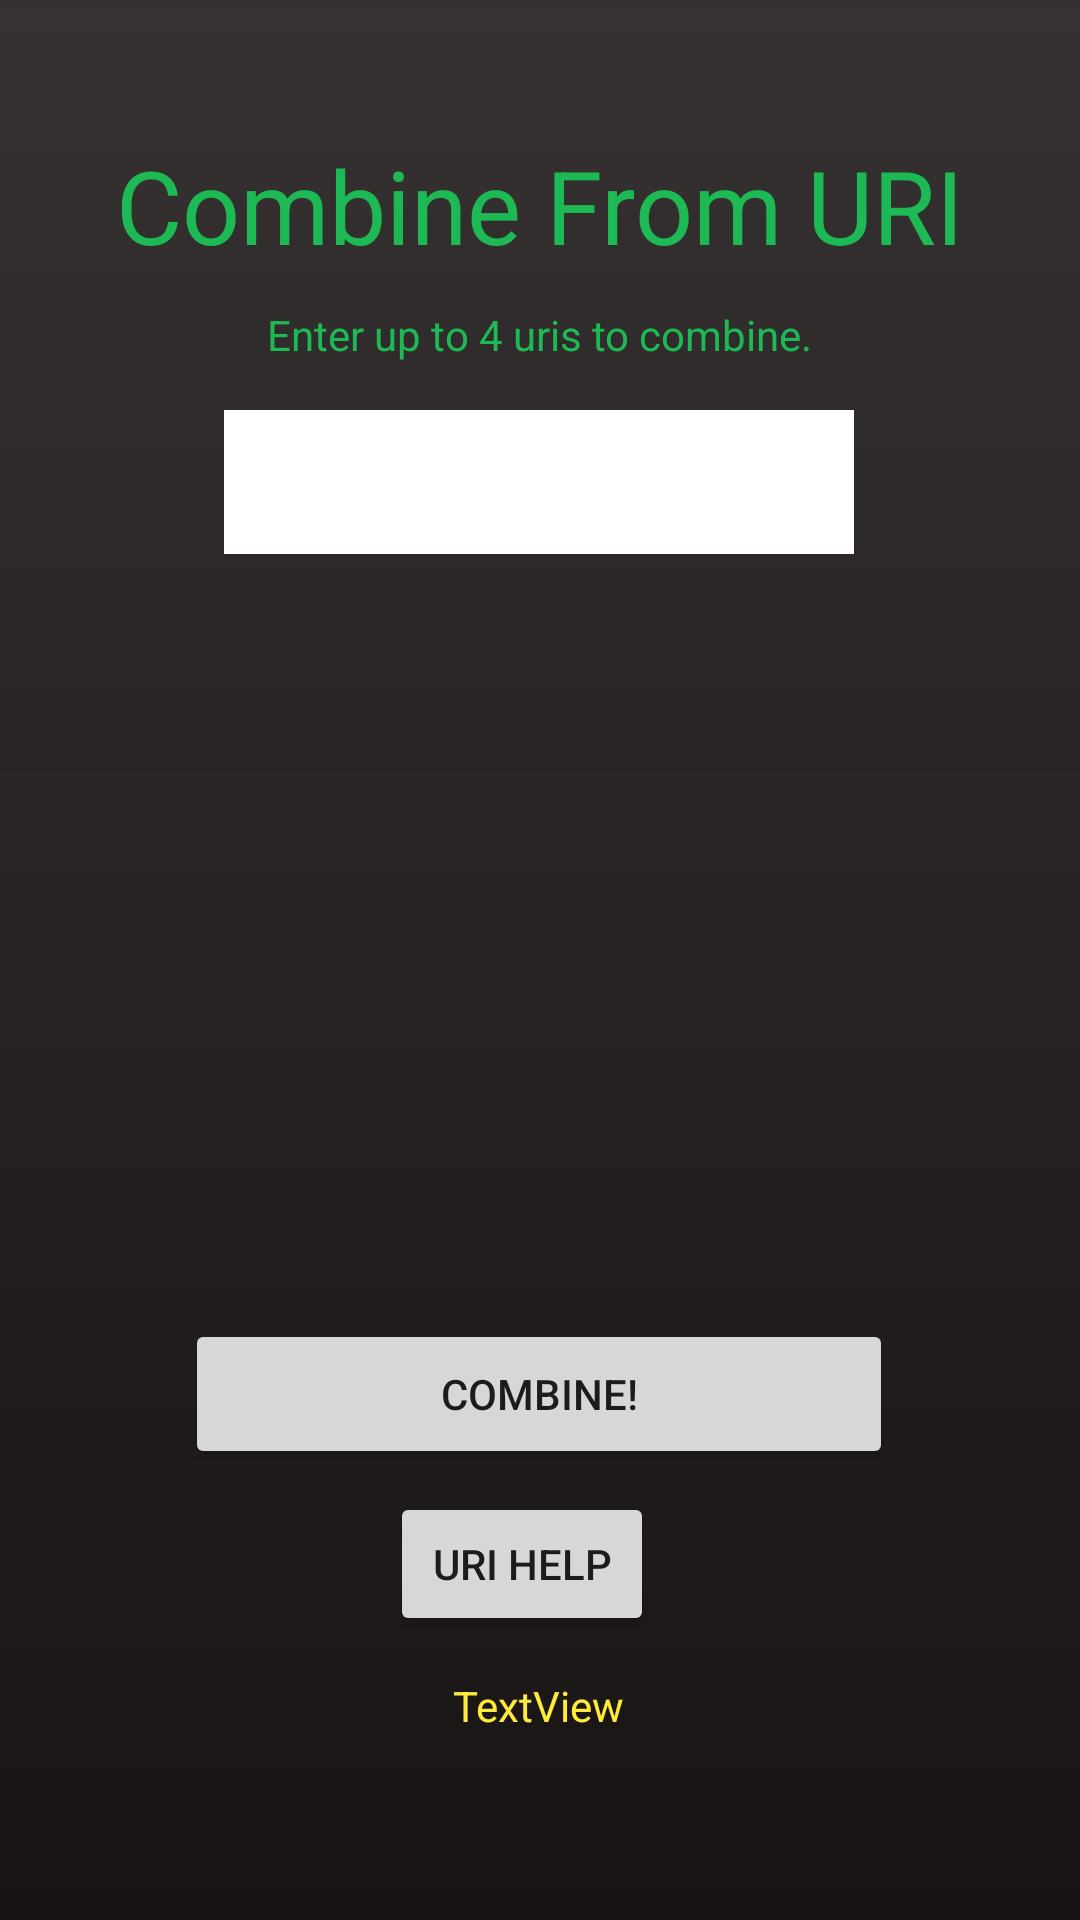

This screen was rendered from an Android layout file. Write that file and the resources it references.
<!-- AndroidManifest.xml: application theme Theme.SpotifyPlaylist -->
<!-- res/layout/activity_combine_from_uri.xml -->
<?xml version="1.0" encoding="utf-8"?>
<androidx.constraintlayout.widget.ConstraintLayout xmlns:android="http://schemas.android.com/apk/res/android"
    xmlns:app="http://schemas.android.com/apk/res-auto"
    xmlns:tools="http://schemas.android.com/tools"
    android:layout_width="match_parent"
    android:layout_height="match_parent"
    android:background="@drawable/gradient_drawable">
    tools:context=".CombineFromUriActivity">

    <TextView
        android:id="@+id/textView5"
        android:layout_width="wrap_content"
        android:layout_height="wrap_content"
        android:text="Combine From URI"
        android:textColor="@color/SpotifyGreen"
        android:textSize="34sp"
        app:layout_constraintBottom_toBottomOf="parent"
        app:layout_constraintEnd_toEndOf="parent"
        app:layout_constraintStart_toStartOf="parent"
        app:layout_constraintTop_toTopOf="parent"
        app:layout_constraintVertical_bias="0.077" />

    <Button
        android:id="@+id/button3"
        android:layout_width="236dp"
        android:layout_height="50dp"
        android:onClick="combineURI"
        android:text="COMBINE!"
        app:layout_constraintBottom_toBottomOf="parent"
        app:layout_constraintEnd_toEndOf="parent"
        app:layout_constraintHorizontal_bias="0.497"
        app:layout_constraintStart_toStartOf="parent"
        app:layout_constraintTop_toTopOf="parent"
        app:layout_constraintVertical_bias="0.745" />

    <TextView
        android:id="@+id/textView6"
        android:layout_width="wrap_content"
        android:layout_height="wrap_content"
        android:layout_marginTop="11dp"
        android:text="Enter up to 4 uris to combine."
        android:textColor="@color/SpotifyGreen"
        app:layout_constraintBottom_toBottomOf="parent"
        app:layout_constraintEnd_toEndOf="parent"
        app:layout_constraintStart_toStartOf="parent"
        app:layout_constraintTop_toBottomOf="@+id/textView5"
        app:layout_constraintVertical_bias="0.0" />

    <Button
        android:id="@+id/button4"
        android:layout_width="wrap_content"
        android:layout_height="wrap_content"
        android:onClick="helpMenu"
        android:text="uri help"
        app:layout_constraintBottom_toBottomOf="parent"
        app:layout_constraintEnd_toEndOf="parent"
        app:layout_constraintHorizontal_bias="0.478"
        app:layout_constraintStart_toStartOf="parent"
        app:layout_constraintTop_toTopOf="parent"
        app:layout_constraintVertical_bias="0.84" />

    <EditText
        android:id="@+id/editTextTextPersonName"
        android:layout_width="wrap_content"
        android:layout_height="wrap_content"
        android:background="@color/white"
        android:backgroundTint="@color/white"
        android:ems="10"
        android:inputType="textPersonName"
        android:minHeight="48dp"
        app:layout_constraintBottom_toBottomOf="parent"
        app:layout_constraintEnd_toEndOf="parent"
        app:layout_constraintHorizontal_bias="0.497"
        app:layout_constraintStart_toStartOf="parent"
        app:layout_constraintTop_toTopOf="parent"
        app:layout_constraintVertical_bias="0.231" />

    <TextView
        android:id="@+id/textView10"
        android:layout_width="wrap_content"
        android:layout_height="wrap_content"
        android:text="TextView"
        android:textColor="#FFEB3B"
        app:layout_constraintBottom_toBottomOf="parent"
        app:layout_constraintEnd_toEndOf="parent"
        app:layout_constraintHorizontal_bias="0.498"
        app:layout_constraintStart_toStartOf="parent"
        app:layout_constraintTop_toTopOf="parent"
        app:layout_constraintVertical_bias="0.9" />/>
</androidx.constraintlayout.widget.ConstraintLayout>
<!-- resources referenced by this layout -->
<resources>
  <color name="SpotifyGreen">#FF1DB954</color>
  <color name="white">#FFFFFFFF</color>
  <!-- drawable gradient_drawable (drawable) -->
  <?xml version="1.0" encoding="utf-8"?>
  <shape xmlns:android="http://schemas.android.com/apk/res/android">
      <gradient
          android:type="linear"
          android:angle="90"
          android:startColor="#191414"
          android:endColor="#DF191414" />
  </shape>
  <style name="Theme.SpotifyPlaylist" parent="Theme.AppCompat.DayNight.DarkActionBar">
          
          <item name="colorPrimary">@color/purple_500</item>
          <item name="colorPrimaryVariant">@color/purple_700</item>
          <item name="colorOnPrimary">@color/SpotifySilver</item>
          
          <item name="colorSecondary">@color/SpotifyDarkGreen</item>
          <item name="colorSecondaryVariant">@color/SpotifyDarkGreen</item>
          <item name="colorOnSecondary">@color/SpotifyDarkBlack</item>
          
          <item name="android:statusBarColor" tools:targetApi="l">@color/SpotifySmokyBlack</item>
          
      </style>
  <color name="purple_500">#FF6200EE</color>
  <color name="purple_700">#FF3700B3</color>
  <color name="SpotifySilver">#FFB3B3B3</color>
  <color name="SpotifyDarkGreen">#FF164E29</color>
  <color name="SpotifyDarkBlack">#FF121212</color>
  <color name="SpotifySmokyBlack">#FF191414</color>
</resources>
